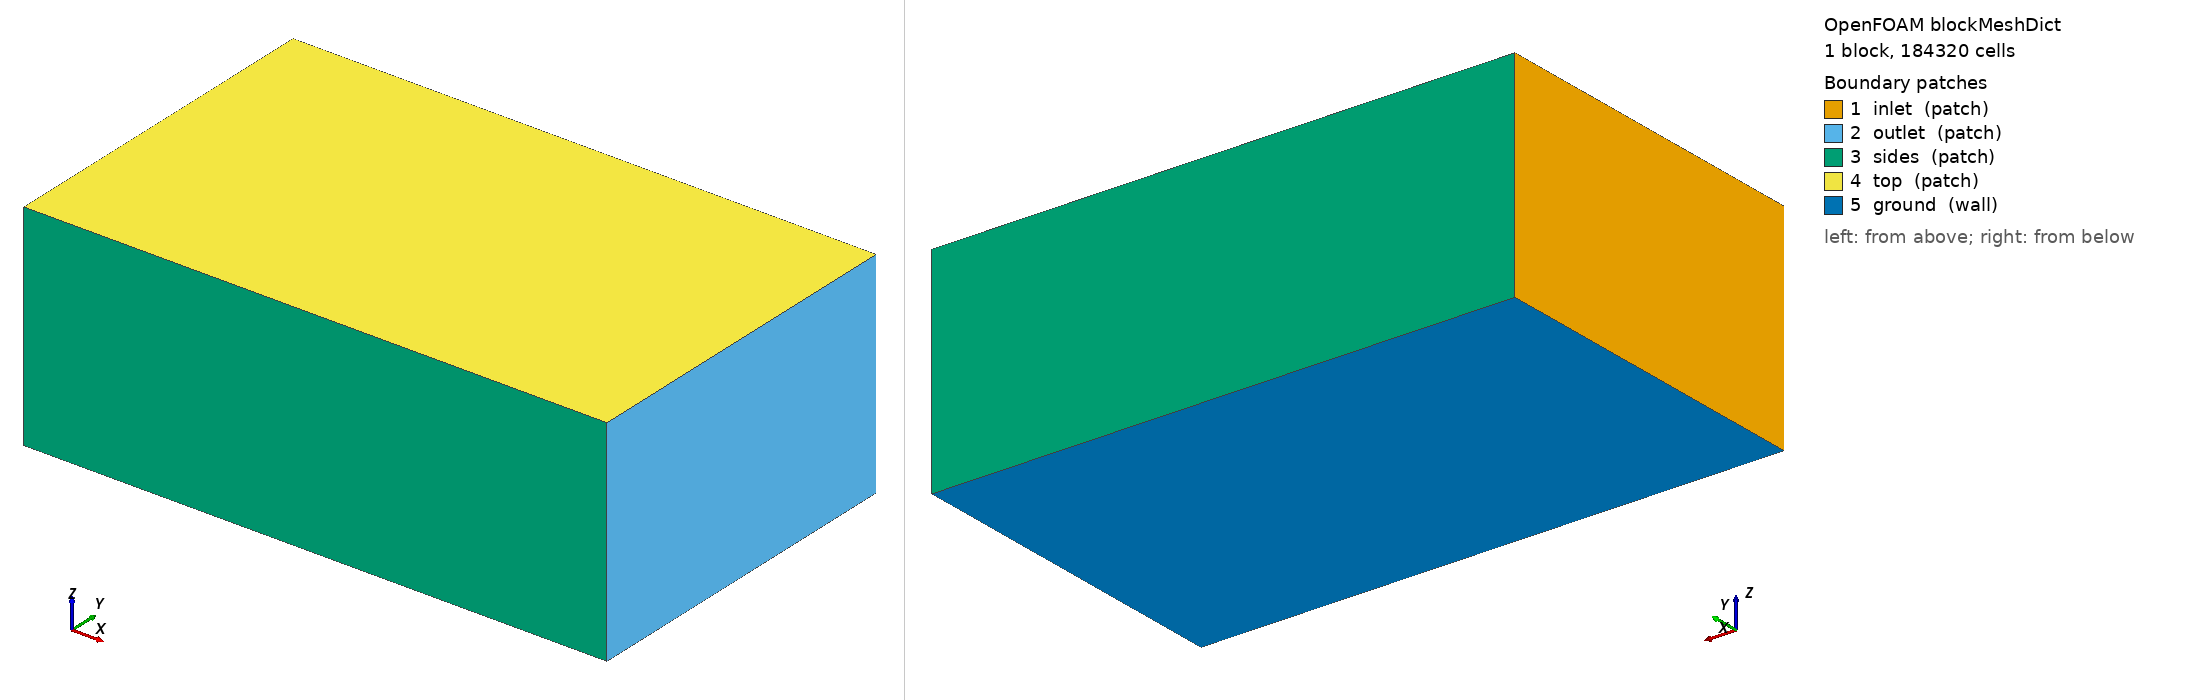

OpenFOAM case: the mesh blockMesh builds from blockMeshDict, 1 block(s), 184320 cells. Boundary patches (legend numbers): 1 inlet (patch), 2 outlet (patch), 3 sides (patch), 4 top (patch), 5 ground (wall). Left view from above one corner, right view from below the opposite corner. Boundary conditions: 3 field file(s) under 0/; 0 of 5 drawn patches have an entry in a shipped field file.

=== system/blockMeshDict ===
/*--------------------------------*- C++ -*----------------------------------*\
| =========                 |                                                 |
| \\      /  F ield         | OpenFOAM: The Open Source CFD Toolbox           |
|  \\    /   O peration     | Version:  2412                                  |
|   \\  /    A nd           | Website:  www.openfoam.com                      |
|    \\/     M anipulation  |                                                 |
\*---------------------------------------------------------------------------*/
FoamFile
{
    version     2.0;
    format      ascii;
    class       dictionary;
    object      blockMeshDict;
}
// * * * * * * * * * * * * * * * * * * * * * * * * * * * * * * * * * * * * * //

scale 1;

vertices
(
    (-6.0 -6.0 -3.398)
    (14.0 -6.0 -3.398)
    (14.0 6.0 -3.398)
    (-6.0 6.0 -3.398)
    (-6.0 -6.0 4.0)
    (14.0 -6.0 4.0)
    (14.0 6.0 4.0)
    (-6.0 6.0 4.0)
);

blocks
(
    hex (0 1 2 3 4 5 6 7) (80 48 48) simpleGrading (1 1 1)
);

edges ();

boundary
(
    inlet  { type patch; faces ((0 4 7 3)); }
    outlet { type patch; faces ((1 2 6 5)); }
    sides  { type patch; faces ((0 1 5 4) (3 7 6 2)); }
    top    { type patch; faces ((4 5 6 7)); }
    ground { type wall;  faces ((0 3 2 1)); }
);

mergePatchPairs ();
